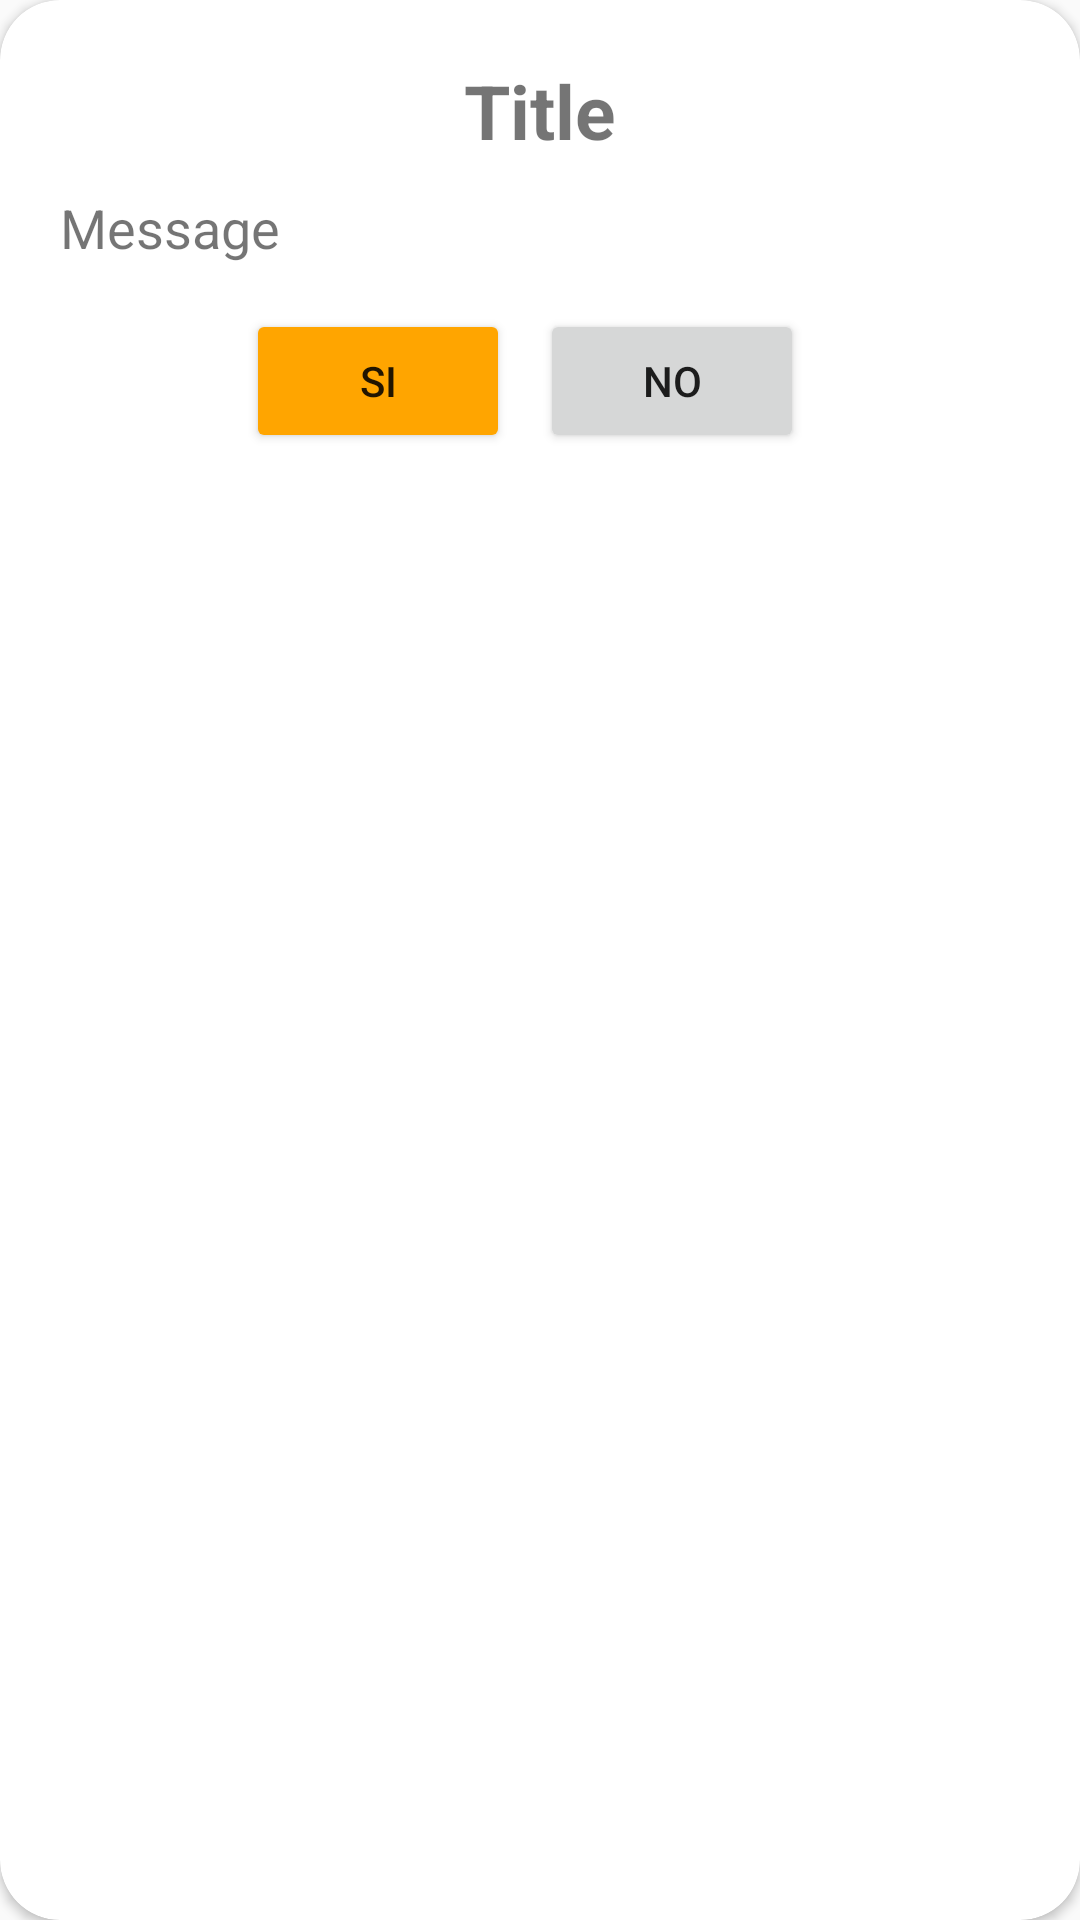

Reconstruct the res/layout file that produces this screen, plus the resources it refers to.
<!-- AndroidManifest.xml: application theme Theme.AppExamenCL1 -->
<!-- res/layout/custom_modal_dialog.xml -->
<?xml version="1.0" encoding="utf-8"?>
<androidx.cardview.widget.CardView xmlns:android="http://schemas.android.com/apk/res/android"
    android:layout_width="match_parent"
    android:layout_height="wrap_content"
    xmlns:app="http://schemas.android.com/apk/res-auto"
    app:cardBackgroundColor="#FFFFFF"
    app:cardCornerRadius="20dp"
    android:layout_marginHorizontal="20dp"
    >

    <LinearLayout
        android:layout_width="match_parent"
        android:layout_height="wrap_content"
        android:orientation="vertical"
        android:padding="20dp"
        >

        <TextView
            android:layout_width="match_parent"
            android:layout_height="wrap_content"
            android:text="Title"
            android:textSize="25dp"
            android:textStyle="bold"
            android:gravity="center"
            android:id="@+id/modalTitle"
            >
        </TextView>

        <TextView
            android:layout_width="match_parent"
            android:layout_height="wrap_content"
            android:text="Message"
            android:textSize="18dp"
            android:layout_marginTop="10dp"
            android:id="@+id/modalMessage"
            >
        </TextView>

        <LinearLayout
            android:layout_width="match_parent"
            android:layout_height="wrap_content"
            android:gravity="center"
            android:padding="5dp"
            android:orientation="horizontal"
            >

            <Button
                android:layout_width="wrap_content"
                android:layout_height="wrap_content"
                android:text="SI"
                android:id="@+id/btnModalAceptar"
                android:backgroundTint="#FFA500"
                >
            </Button>

            <Button
                android:layout_width="wrap_content"
                android:layout_height="wrap_content"
                android:text="NO"
                android:layout_margin="10dp"
                android:id="@+id/btnModalCancelar"
                >
            </Button>

        </LinearLayout>


    </LinearLayout>

</androidx.cardview.widget.CardView>
<!-- resources referenced by this layout -->
<resources>
  <style name="Theme.AppExamenCL1" parent="Theme.AppCompat.Light.NoActionBar" />
</resources>
